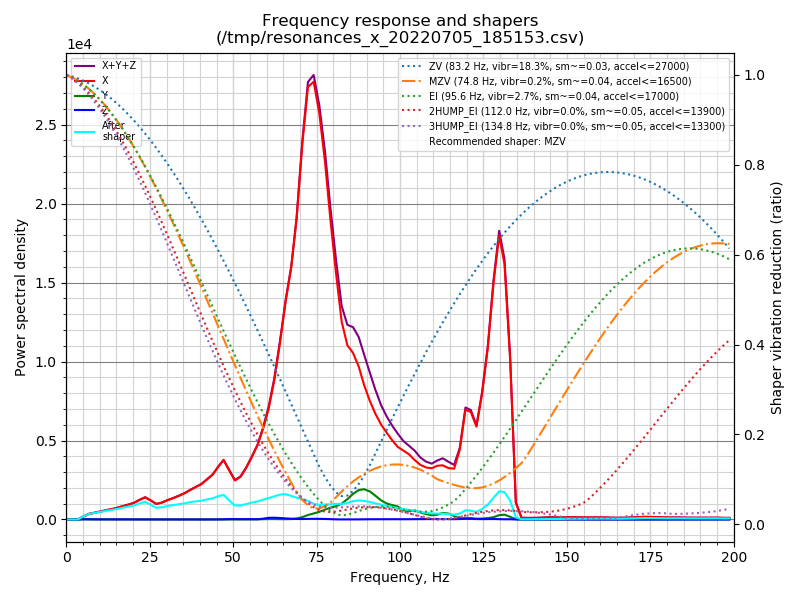

Data behind this chart, as committed beside it:
freq, psd_x, psd_y, psd_z, psd_xyz
0.0, 7.466e+02, 3.259e+01, 1.470e+01, 7.939e+02
1.7, 4.676e+02, 5.362e+01, 7.099e+01, 5.922e+02
3.4, 1.102e+02, 4.670e+01, 8.844e+01, 2.453e+02
5.1, 8.996e+02, 5.749e+01, 8.540e+01, 1.042e+03
6.7, 2.303e+03, 5.675e+01, 8.448e+01, 2.444e+03
8.4, 3.549e+03, 4.839e+01, 8.697e+01, 3.685e+03
10.1, 5.039e+03, 4.947e+01, 9.069e+01, 5.180e+03
11.8, 6.831e+03, 5.483e+01, 9.474e+01, 6.981e+03
13.5, 8.800e+03, 5.882e+01, 9.588e+01, 8.955e+03
15.2, 1.125e+04, 5.572e+01, 9.462e+01, 1.140e+04
16.8, 1.408e+04, 5.987e+01, 1.242e+02, 1.426e+04
18.5, 1.737e+04, 5.707e+01, 1.482e+02, 1.758e+04
20.2, 2.125e+04, 5.588e+01, 1.066e+02, 2.142e+04
21.9, 2.719e+04, 5.855e+01, 9.669e+01, 2.735e+04
23.6, 3.327e+04, 6.697e+01, 1.100e+02, 3.344e+04
25.3, 3.045e+04, 7.418e+01, 1.252e+02, 3.065e+04
26.9, 2.655e+04, 6.077e+01, 1.179e+02, 2.673e+04
28.6, 3.060e+04, 5.042e+01, 1.036e+02, 3.075e+04
30.3, 3.715e+04, 5.799e+01, 1.107e+02, 3.732e+04
32.0, 4.344e+04, 5.454e+01, 1.174e+02, 4.361e+04
33.7, 5.062e+04, 5.433e+01, 1.239e+02, 5.080e+04
35.4, 5.892e+04, 5.437e+01, 1.370e+02, 5.911e+04
37.0, 6.887e+04, 5.352e+01, 1.384e+02, 6.907e+04
38.7, 7.955e+04, 5.887e+01, 1.339e+02, 7.975e+04
40.4, 9.046e+04, 7.246e+01, 1.313e+02, 9.067e+04
42.1, 1.068e+05, 7.938e+01, 1.461e+02, 1.071e+05
43.8, 1.244e+05, 9.060e+01, 1.495e+02, 1.247e+05
45.5, 1.521e+05, 8.926e+01, 2.483e+02, 1.525e+05
47.1, 1.775e+05, 7.946e+01, 6.417e+02, 1.782e+05
48.8, 1.517e+05, 8.150e+01, 1.282e+03, 1.530e+05
50.5, 1.249e+05, 1.001e+02, 1.316e+03, 1.263e+05
52.2, 1.415e+05, 1.431e+02, 1.194e+03, 1.428e+05
53.9, 1.767e+05, 2.368e+02, 1.179e+03, 1.782e+05
55.6, 2.211e+05, 4.009e+02, 1.036e+03, 2.226e+05
57.3, 2.708e+05, 5.932e+02, 8.043e+02, 2.722e+05
58.9, 3.375e+05, 1.058e+03, 2.873e+03, 3.414e+05
60.6, 4.248e+05, 1.669e+03, 6.431e+03, 4.329e+05
62.3, 5.486e+05, 1.667e+03, 7.120e+03, 5.574e+05
64.0, 7.158e+05, 1.367e+03, 5.995e+03, 7.232e+05
65.7, 9.075e+05, 1.294e+03, 4.530e+03, 9.133e+05
67.4, 1.078e+06, 1.884e+03, 3.190e+03, 1.083e+06
69.0, 1.315e+06, 4.351e+03, 2.391e+03, 1.322e+06
70.7, 1.682e+06, 1.060e+04, 2.164e+03, 1.695e+06
72.4, 1.985e+06, 2.051e+04, 2.861e+03, 2.008e+06
74.1, 2.056e+06, 2.840e+04, 3.296e+03, 2.088e+06
75.8, 1.951e+06, 3.675e+04, 3.158e+03, 1.990e+06
77.5, 1.757e+06, 4.845e+04, 2.605e+03, 1.808e+06
79.1, 1.507e+06, 5.883e+04, 1.725e+03, 1.567e+06
80.8, 1.262e+06, 6.840e+04, 7.602e+02, 1.331e+06
82.5, 1.034e+06, 8.263e+04, 3.907e+02, 1.117e+06
84.2, 9.300e+05, 1.084e+05, 4.921e+02, 1.039e+06
85.9, 9.067e+05, 1.394e+05, 4.756e+02, 1.047e+06
87.6, 8.495e+05, 1.632e+05, 6.194e+02, 1.013e+06
89.2, 7.615e+05, 1.713e+05, 9.776e+02, 9.338e+05
90.9, 6.847e+05, 1.622e+05, 1.327e+03, 8.482e+05
92.6, 6.204e+05, 1.395e+05, 1.493e+03, 7.614e+05
94.3, 5.680e+05, 1.144e+05, 1.508e+03, 6.838e+05
96.0, 5.276e+05, 9.727e+04, 1.658e+03, 6.266e+05
97.7, 4.889e+05, 8.866e+04, 1.791e+03, 5.793e+05
99.3, 4.568e+05, 8.193e+04, 1.793e+03, 5.405e+05
... 59 more rows
